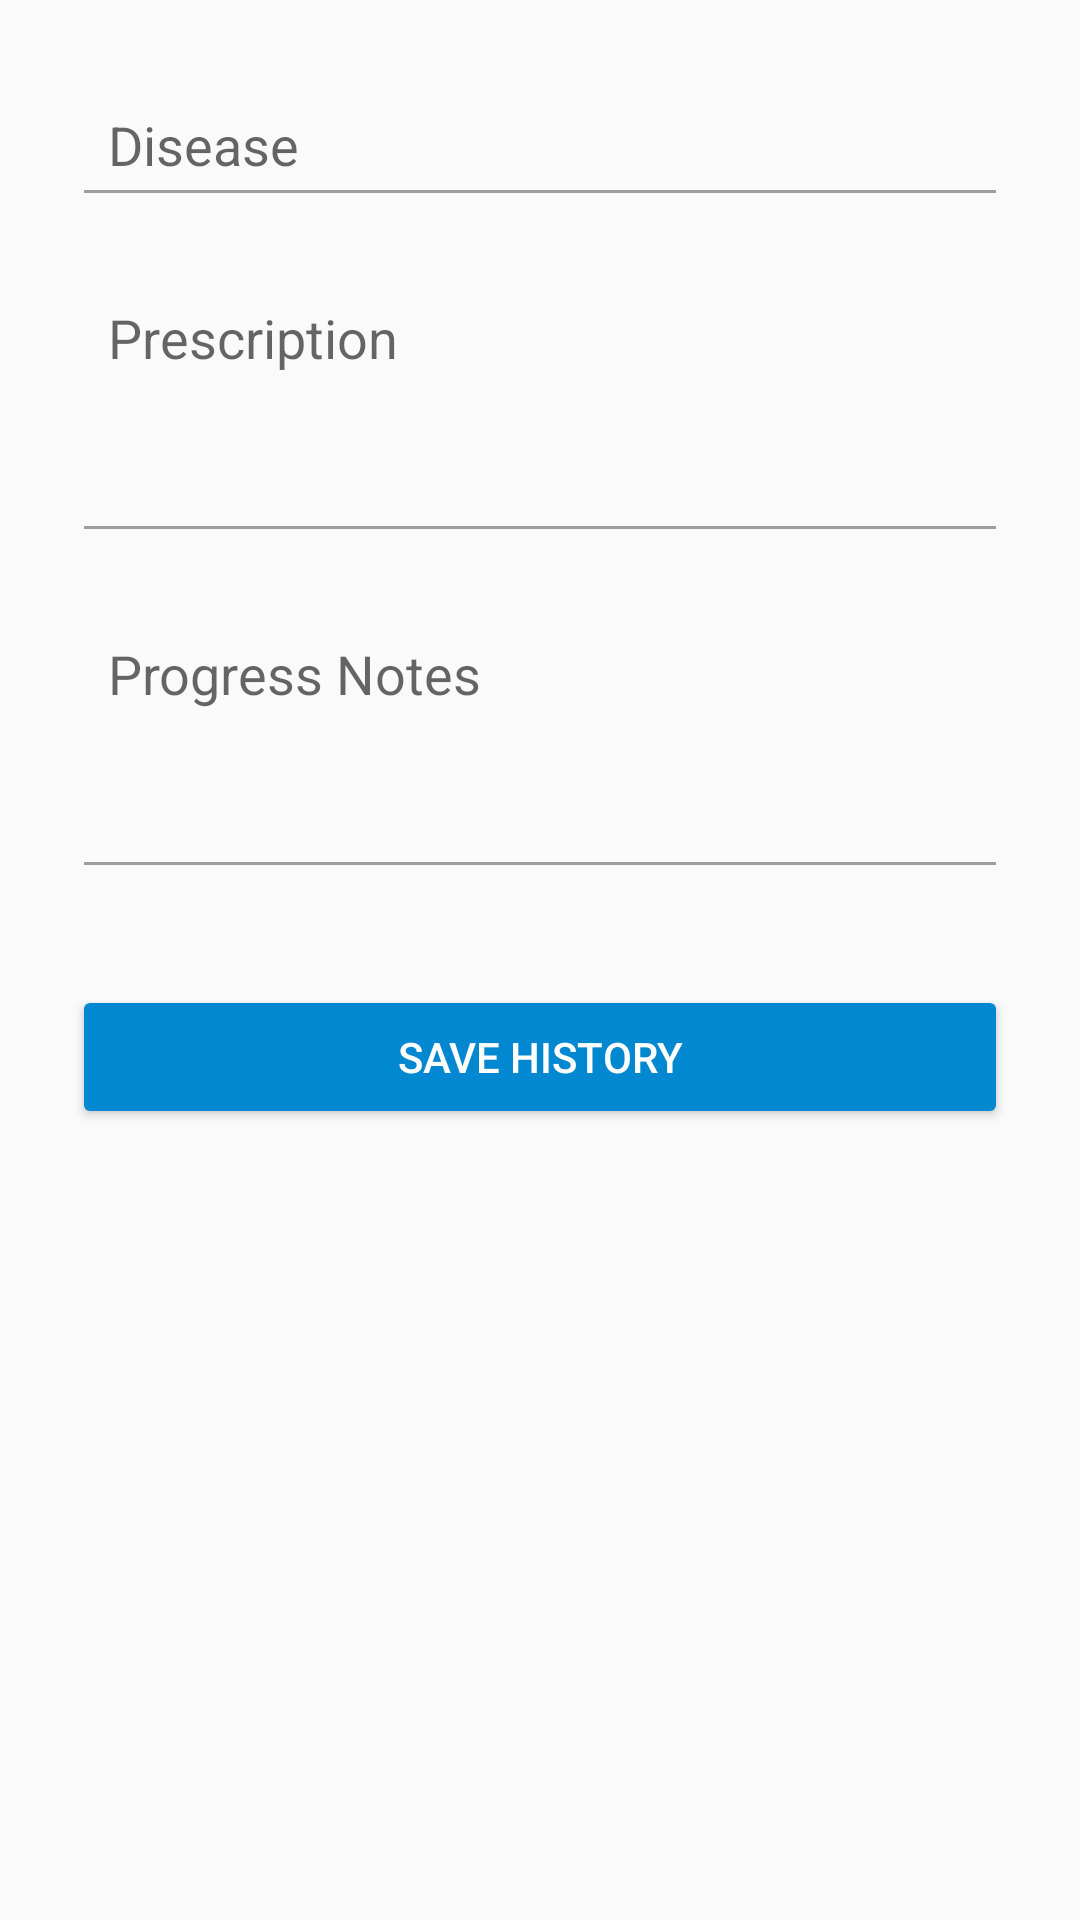

This screen was rendered from an Android layout file. Write that file and the resources it references.
<!-- AndroidManifest.xml: application theme Theme.FirstAppHey -->
<!-- res/layout/activity_main8.xml -->
<?xml version="1.0" encoding="utf-8"?>
<ScrollView xmlns:android="http://schemas.android.com/apk/res/android"
    android:layout_width="match_parent"
    android:layout_height="match_parent"
    android:background="#FAFAFA">

    <LinearLayout
        android:layout_width="match_parent"
        android:layout_height="wrap_content"
        android:orientation="vertical"
        android:padding="24dp">

        <EditText
            android:id="@+id/inputDisease"
            android:layout_width="match_parent"
            android:layout_height="wrap_content"
            android:hint="Disease"
            android:inputType="text"
            android:minHeight="48dp"
            android:backgroundTint="#9E9E9E"
            android:padding="12dp" />

        <EditText
            android:id="@+id/inputPrescription"
            android:layout_width="match_parent"
            android:layout_height="wrap_content"
            android:hint="Prescription"
            android:inputType="textMultiLine"
            android:minHeight="96dp"
            android:gravity="top"
            android:layout_marginTop="16dp"
            android:backgroundTint="#9E9E9E"
            android:padding="12dp" />

        <EditText
            android:id="@+id/inputProgress"
            android:layout_width="match_parent"
            android:layout_height="wrap_content"
            android:hint="Progress Notes"
            android:inputType="textMultiLine"
            android:minHeight="96dp"
            android:gravity="top"
            android:layout_marginTop="16dp"
            android:backgroundTint="#9E9E9E"
            android:padding="12dp" />

        <Button
            android:id="@+id/btnSaveHistory"
            android:layout_width="match_parent"
            android:layout_height="wrap_content"
            android:text="Save History"
            android:layout_marginTop="32dp"
            android:backgroundTint="#0288D1"
            android:textColor="#FFFFFF" />
    </LinearLayout>
</ScrollView>
<!-- resources referenced by this layout -->
<resources>
  <style name="Theme.FirstAppHey" parent="Theme.MaterialComponents.DayNight.DarkActionBar">
          
          <item name="colorPrimary">@color/purple_500</item>
          <item name="colorPrimaryVariant">@color/purple_700</item>
          <item name="colorOnPrimary">@color/white</item>
          
          <item name="colorSecondary">@color/teal_200</item>
          <item name="colorSecondaryVariant">@color/teal_700</item>
          <item name="colorOnSecondary">@color/black</item>
          
          <item name="android:statusBarColor">?attr/colorPrimaryVariant</item>
          
      </style>
  <!-- not gathered from this repository: default colours our renderer supplied (Android Studio template values) -->
  <color name="purple_500">#FF6200EE</color>
  <color name="purple_700">#FF3700B3</color>
  <color name="teal_200">#FF03DAC5</color>
  <color name="teal_700">#FF018786</color>
  <color name="black">#FF000000</color>
  <color name="white">#FFFFFFFF</color>
</resources>
